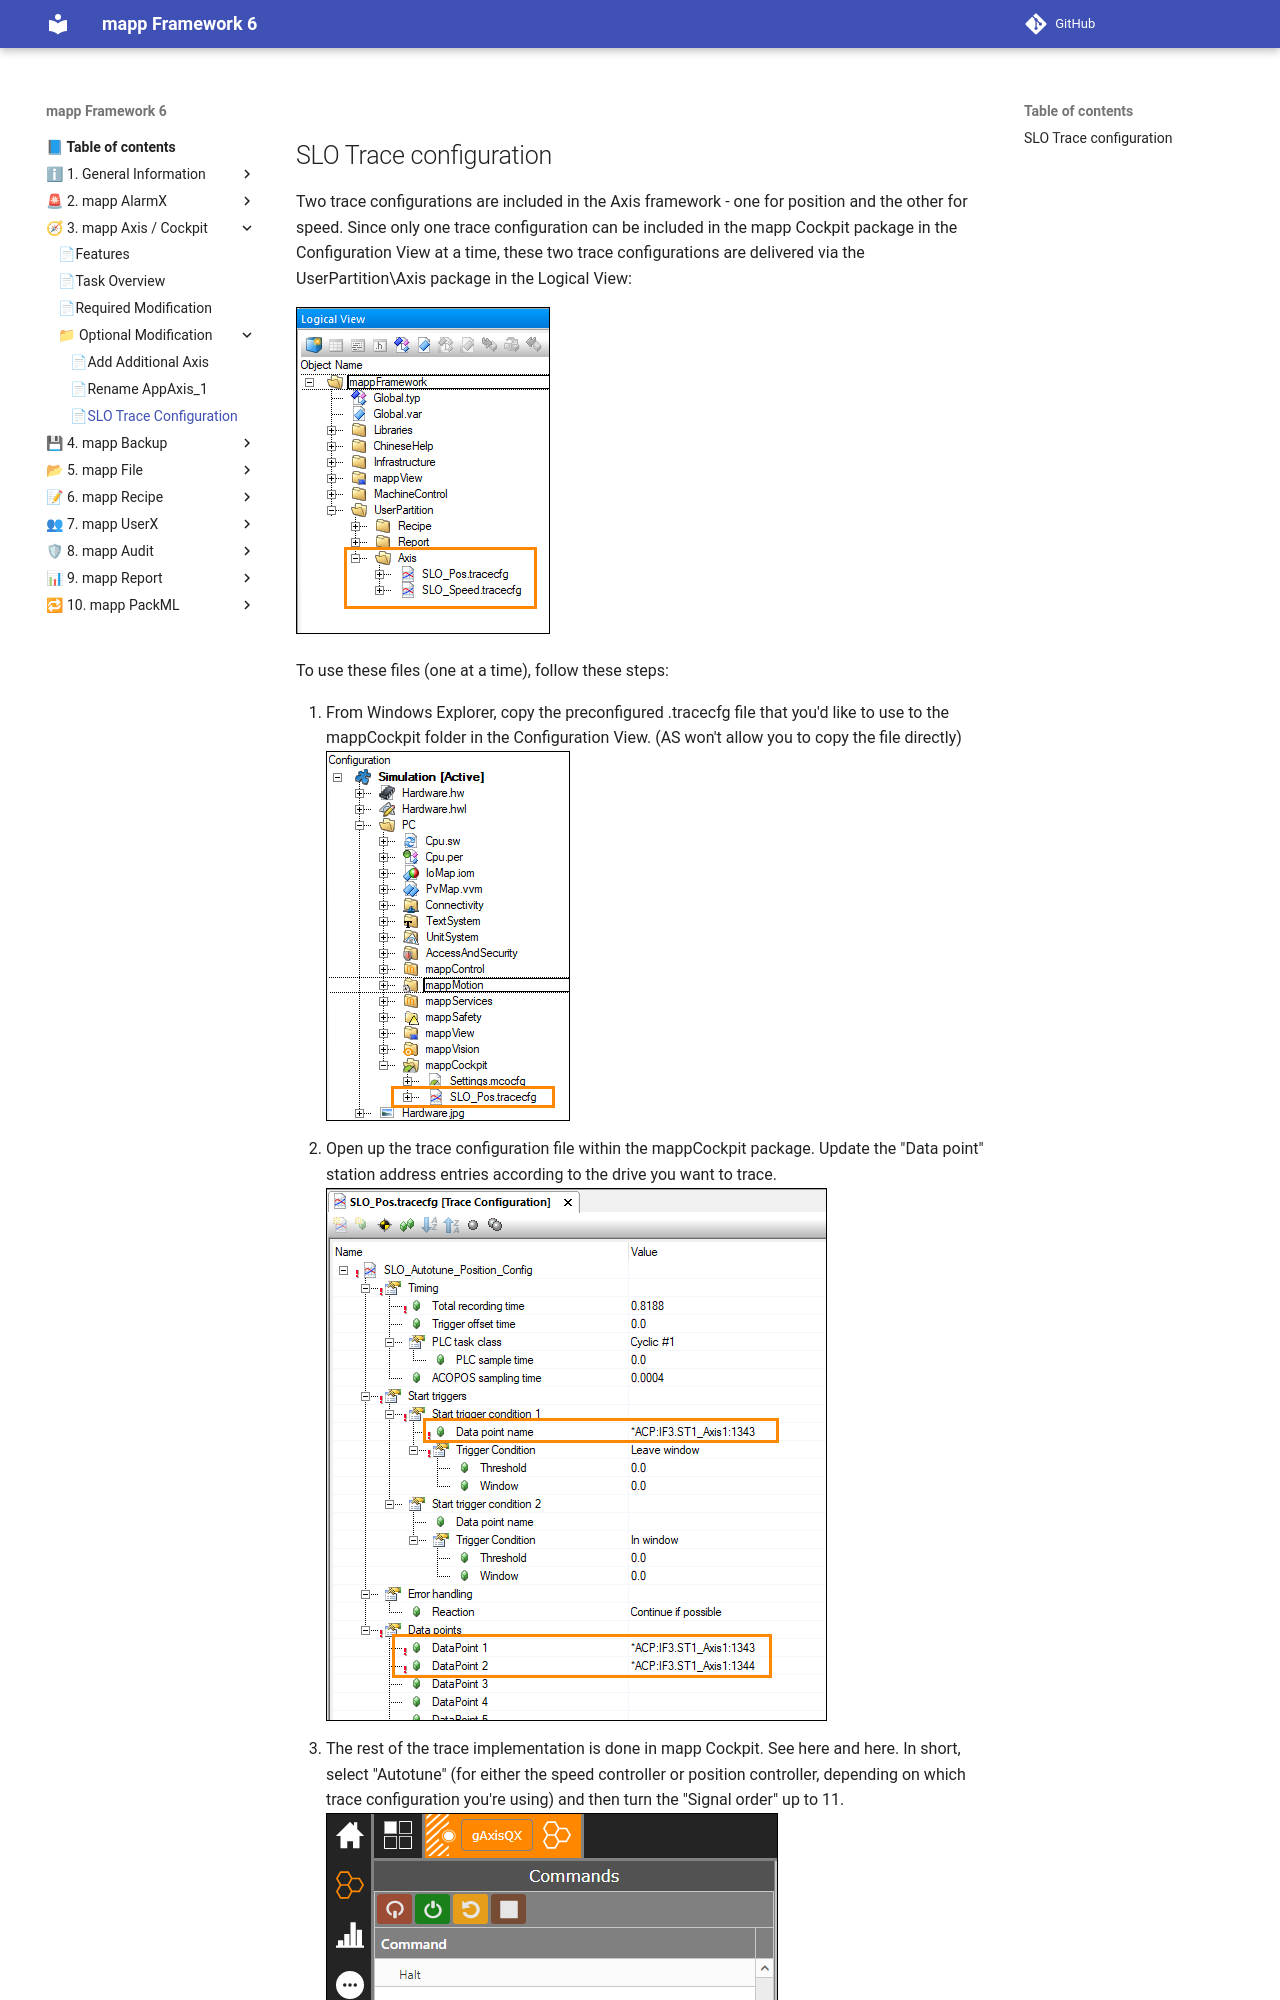

repository: br-automation-community/mapp-Framework-6 · page: axis_cockpit/Optional_Modification/page3/index.html · generator: mkdocs

## SLO Trace configuration

Two trace configurations are included in the Axis framework - one for position and the other for speed. Since only one trace configuration can be included in the mapp Cockpit package in the Configuration View at a time, these two trace configurations are delivered via the UserPartition\Axis package in the Logical View:

![pic31](images/pic31.png)

To use these files (one at a time), follow these steps:
